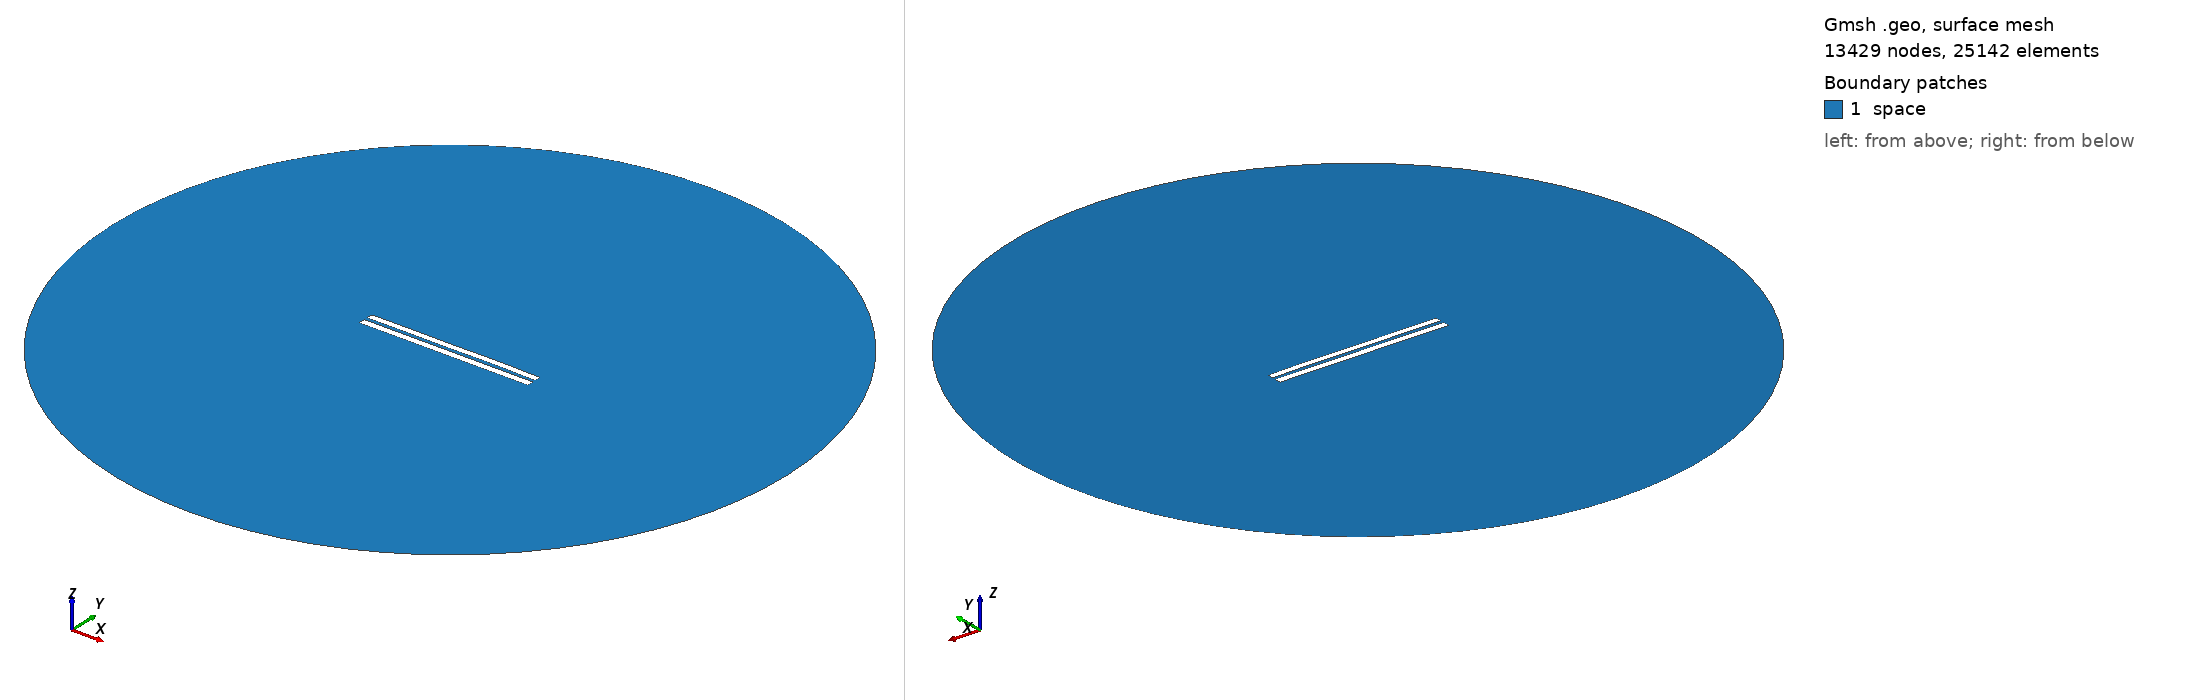

Gmsh geometry script, surface-meshed: 13429 nodes, 25142 surface elements. Boundary patches (legend numbers): 1 space. Left view from above one corner, right view from below the opposite corner. Legend entries are the model's physical surfaces. The drawing asked Gmsh for element sizes between 1% and 20% of the model's largest extent; the script's own settings can give other sizes.

=== 4709.geo (drawn) ===
//---------------------------------------
// Geometry kernel
//---------------------------------------

SetFactory("OpenCASCADE");



//---------------------------------------
// Parameters of the geometry
//---------------------------------------

// Overetch of the upper plate
overetch = 0.125;

// Distance between the plates
distance = 2.0;

// Discretization over the x axis (for the deformation)
nx = 50; 

// Length of the plate
L = 100 - overetch; 

// Number of modes
n = 4; 

// 1st mode coefficient
coeff(1) = 0.0;
beta(1) = 0.596864 * 3.1415926535 / L;

// 2nd mode coefficient
coeff(2) = 0.07499999999999998;
beta(2) = 1.49418 * 3.1415926535 / L;

// 3rd mode coefficient
coeff(3) = -0.075;
beta(3) = 2.50025 * 3.1415926535 / L;

// 4th mode coefficient
coeff(4) = 0.07499999999999998;
beta(4) = 3.49999 * 3.1415926535 / L;



//---------------------------------------
// Upper plate (deformed rectangle)
//---------------------------------------

// Coordiantes of the upper plate
xmin = -50;
xmax = 50 - overetch;

// Height of the upper plate
yheight = 4 - 2 * overetch;

// Indexes of the points
UpperID[] = {};
LowerID[] = {};
LeftID[] = {};
RightID[] = {};

// Point index
p = 1;

// Horizontal edges
For i In {1:nx}
    x = xmin + (i-1)*(xmax - xmin)/(nx-1);

    y_bottom = distance / 2 + overetch;
    For j In {1:n}
        C = (Cosh(beta(j)*L) + Cos(beta(j)*L)) / (Sinh(beta(j)*L) + Sin(beta(j)*L));
        y_bottom  = y_bottom + coeff(j) * (Cosh(beta(j)*(x+50)) - Cos(beta(j)*(x+50)) - C * (Sinh(beta(j)*(x+50)) - Sin(beta(j)*(x+50))));
    EndFor

    y_top = y_bottom + yheight;

    Point(p) = {x, y_top, 0, 1.0};
    UpperID[i] = p;
    p = p + 1;

    Point(p) = {x, y_bottom, 0, 1.0};
    LowerID[i] = p;
    p = p + 1;
EndFor

// Create point lists
UpperPts[] = {}; LowerPts[] = {};
For i In {1:nx}
  UpperPts[] += {UpperID[i]};
  LowerPts[] += {LowerID[i]};
EndFor

// Build splines
Spline(1) = {UpperPts[]};
Spline(2) = {LowerPts[]};
Line(3) = {LowerPts[nx-1], UpperPts[nx-1]};
Line(4) = {LowerPts[0], UpperPts[0]};

// Build the plane surface
Curve Loop(1) = {2, 3, -1, -4};
Plane Surface(1) = {1};



//---------------------------------------
// Lower plate (rectangle)
//---------------------------------------

// Vertices
Point(1001) = {-50, -1, 0, 1.0};
Point(1002) = { 50, -1, 0, 1.0};
Point(1003) = { 50,  -5, 0, 1.0};
Point(1004) = {-50,  -5, 0, 1.0};

// Edges
Line(5) = {1001, 1002};
Line(6) = {1002, 1003};
Line(7) = {1003, 1004};
Line(8) = {1004, 1001};

// Plane surface
Line Loop(2) = {5, 6, 7, 8};
Plane Surface(2) = {2}; 



//---------------------------------------
// Outer (fictious) boundary
//---------------------------------------

// Points
Point(1005) = {0, 0, 0};       // Center
Point(1006) = {200, 0, 0};     // Start point
Point(1007) = {0, 200, 0};     // 90 degrees
Point(1008) = {-200, 0, 0};    // 180 degrees
Point(1009) = {0, -200, 0};    // 270 degrees

// Circle arcs (each needs start, center, end)
Circle(9) = {1006, 1005, 1007};
Circle(10) = {1007, 1005, 1008};
Circle(11) = {1008, 1005, 1009};
Circle(12) = {1009, 1005, 1006};

// Plane surface for the entire domain
Curve Loop(3) = {9, 10, 11, 12};
Surface(3) = {3};

// Subtract the plates from the whole domain to obtain the actual domain where we want to solve the equations
BooleanDifference{ Surface{3}; Delete; }{ Surface{1}; Surface{2}; Delete; }




//---------------------------------------
// Transfinite Lines/Curves
//---------------------------------------

// Set the number of points on the boundaries
r = 7;

// Plates
Transfinite Curve {1, 2} = 50*r Using Progression 1;
Transfinite Curve {3, 4} = 2*r Using Progression 1;
Transfinite Line {5, 7} = 50*r Using Progression 1;
Transfinite Line {6, 8} = 2*r Using Progression 1;

// Outer boundary
Transfinite Line {9, 10, 11, 12} = 20 Using Progression 1;



//---------------------------------------
// Physical groups
//---------------------------------------                

// Physical curves (boundaries)
Physical Line("force_segment", 10) = {2};
Physical Line("upper_plate", 11) = {1, 3, 4};
Physical Line("lower_plate", 12) = {5, 6, 7, 8};
Physical Line("boundary", 20) = {9, 10, 11, 12};

// Physical Surfaces
Physical Surface("space", 30) = {3};



//---------------------------------------
// 6. Generate the Mesh
//---------------------------------------

// 2D mesh generation
Mesh 2;
